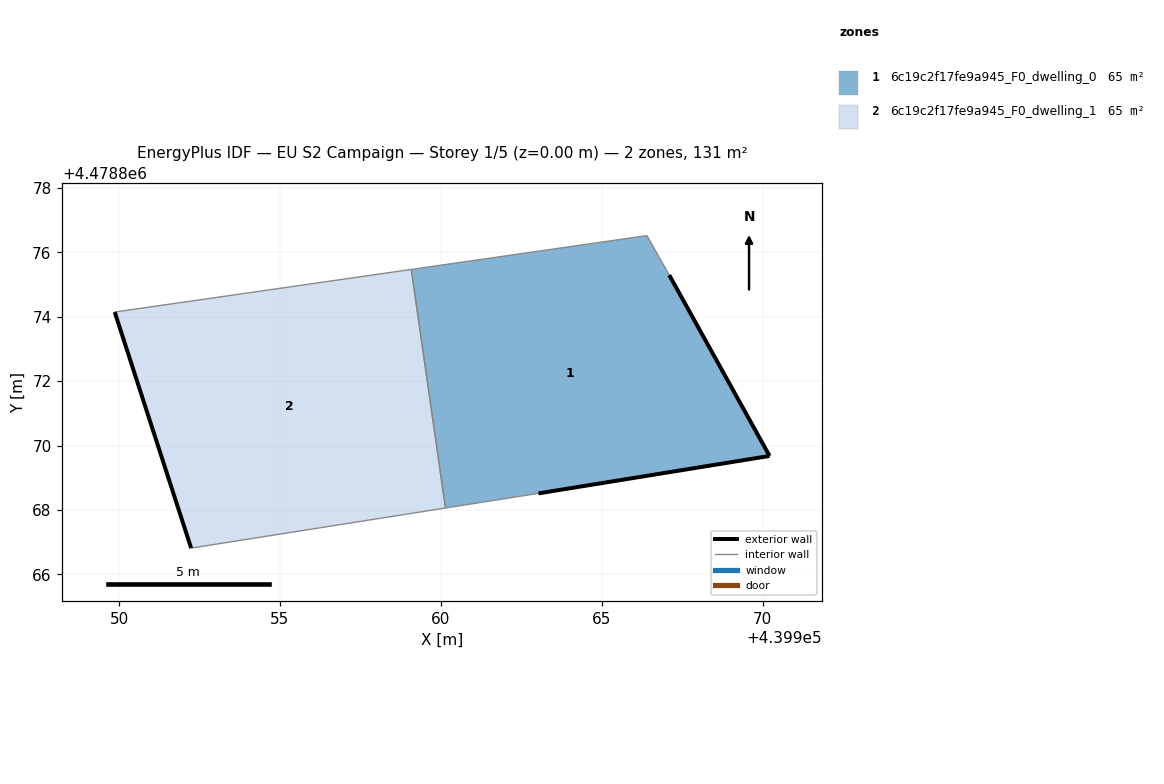
=== STOREY PLAN SPEC (per zone: floor XY polygon, exterior-wall plan segments, windows/doors) ===
zone 1: 6c19c2f17fe9a945_F0_dwelling_0  (65.3 m²)
  floor: (439970.21, 4478869.68) (439967.10, 4478875.30) (439966.40, 4478876.52) (439959.08, 4478875.47) (439960.14, 4478868.06) (439963.03, 4478868.51)
  exterior wall: (439970.21, 4478869.68) – (439963.03, 4478868.51)  [7.3 m]
  exterior wall: (439967.10, 4478875.30) – (439970.21, 4478869.68)  [6.4 m]
  interior walls: 4
zone 2: 6c19c2f17fe9a945_F0_dwelling_1  (65.3 m²)
  floor: (439960.14, 4478868.06) (439959.08, 4478875.47) (439949.86, 4478874.15) (439952.24, 4478866.81)
  exterior wall: (439952.24, 4478866.81) – (439949.86, 4478874.15)  [7.7 m]
  interior walls: 3

=== DERIVED (storey summary) ===
Building: EU S2 Campaign
Storey: 1 of 5  (floor level z = 0.00 m)
Storey gross floor area: 130.7 m²
Zones on this storey: 2
  - 6c19c2f17fe9a945_F0_dwelling_0: floor 65.3 m²; exterior wall 13.7 m (41.1 m²); WWR 0.0%
  - 6c19c2f17fe9a945_F0_dwelling_1: floor 65.3 m²; exterior wall 7.7 m (23.1 m²); WWR 0.0%
Zone adjacency (shared interzone walls):
  - 6c19c2f17fe9a945_F0_dwelling_0 ↔ 6c19c2f17fe9a945_F0_dwelling_1